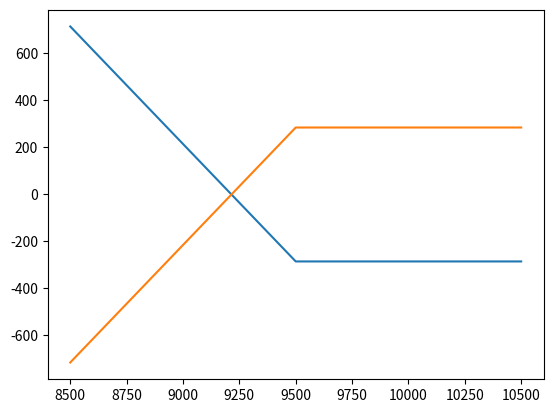

Source code (Python):
# -*- coding: utf-8 -*-
"""
Created on Wed Oct 19 15:35:00 2016

[redacted]
"""

import numpy as np
import matplotlib.pyplot as plt
K =9500
Premium_Call = 33.5
Premium_Put = 285
Interval = 1000
ST = np.arange(K-Interval, K+Interval+1)
Payoff_LongCall = np.maximum(ST-K,0) - Premium_Call
Payoff_LongPut = np.maximum(K-ST,0) - Premium_Put
Payoff_ShortCall = -Payoff_LongCall
Payoff_ShortPut = -Payoff_LongPut
Payoff_straddle = Payoff_LongCall + Payoff_LongPut


#plt.plot(ST,Payoff_LongCall)
#plt.plot(ST,Payoff_ShortCall)
#plt.plot(ST,Payoff_straddle)

plt.plot(ST,Payoff_LongPut)
plt.plot(ST,Payoff_ShortPut)
